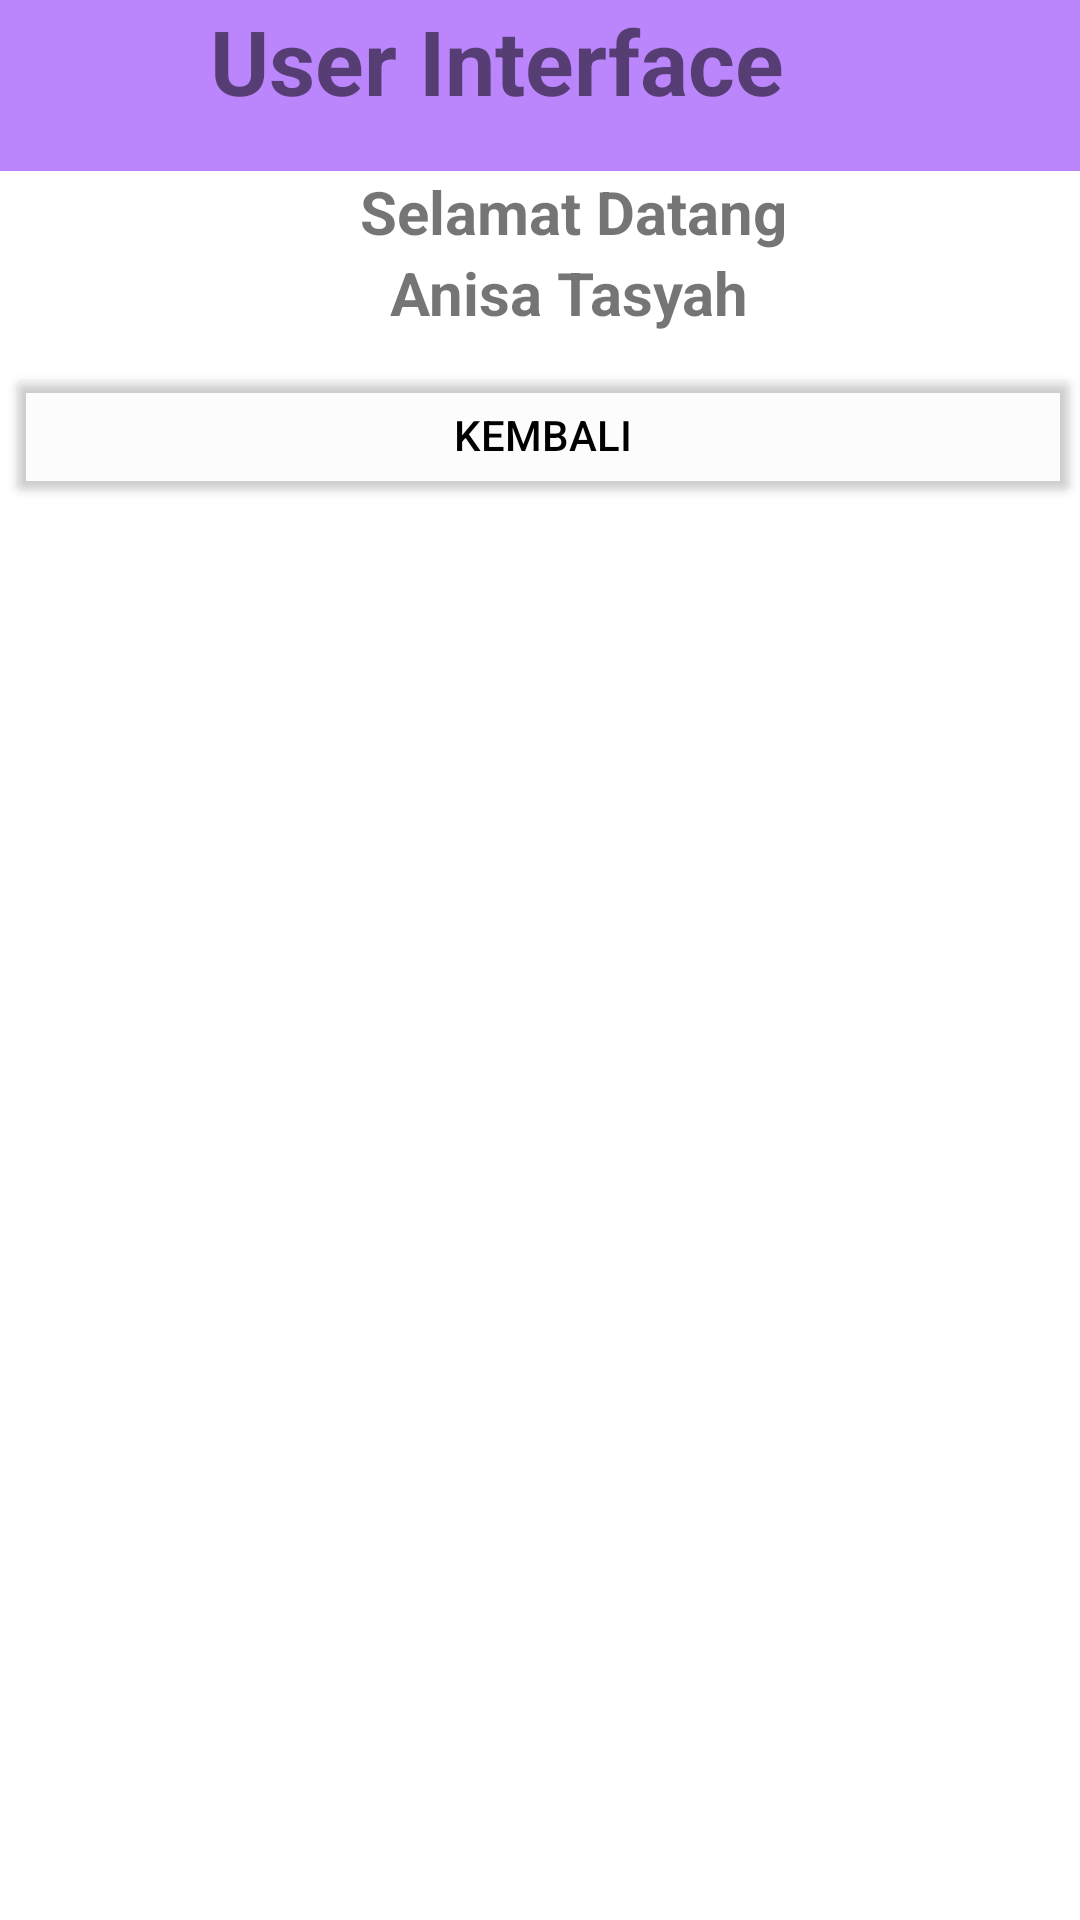

Write the Android layout XML for this screen, with the resource values it uses.
<!-- AndroidManifest.xml: application theme Theme.AnisaPertemuan3 -->
<!-- res/layout/activity_main2.xml -->
<?xml version="1.0" encoding="utf-8"?>
<LinearLayout xmlns:android="http://schemas.android.com/apk/res/android"
    xmlns:app="http://schemas.android.com/apk/res-auto"
    xmlns:tools="http://schemas.android.com/tools"
    android:layout_width="match_parent"
    android:layout_height="match_parent"
    android:layout_gravity="center_horizontal"
    android:orientation="vertical"
    tools:context=".LoginActivity">

    <LinearLayout
        android:layout_width="match_parent"
        android:layout_height="57dp"
        android:background="@color/purple_200">

        <ImageView
            android:layout_width="40dp"
            android:layout_height="40dp"
            android:layout_marginLeft="20dp"
            android:src="@mipmap/ic_launcher" />

        <TextView
            android:layout_width="wrap_content"
            android:layout_height="wrap_content"
            android:layout_marginLeft="10dp"
            android:text="User Interface"
            android:textSize="30sp"
            android:textStyle="bold"></TextView>
    </LinearLayout>
    <TextView
        android:layout_width="wrap_content"
        android:layout_height="wrap_content"
        android:layout_marginLeft="120dp"
        android:text="Selamat Datang"
        android:textSize="20sp"
        android:textStyle="bold"></TextView>
    <TextView
        android:layout_width="wrap_content"
        android:layout_height="wrap_content"
        android:layout_marginLeft="130dp"
        android:text="Anisa Tasyah"
        android:textSize="20sp"
        android:textStyle="bold"></TextView>
    <Button
        android:id="@+id/btntutup"
        android:layout_width="match_parent"
        android:layout_height="wrap_content"
        android:gravity="center"
        android:layout_marginLeft="2dp"
        android:layout_marginTop="10dp"
        android:text="Kembali"
        android:onClick="clickKembali"
        android:textColor="@color/black"
        app:backgroundTint="@color/cardview_shadow_end_color" />
</LinearLayout>
<!-- resources referenced by this layout -->
<resources>
  <style name="Theme.AnisaPertemuan3" parent="Theme.MaterialComponents.DayNight.DarkActionBar">
          
          <item name="colorPrimary">@color/purple_500</item>
          <item name="colorPrimaryVariant">@color/purple_700</item>
          <item name="colorOnPrimary">@color/white</item>
          
          <item name="colorSecondary">@color/teal_200</item>
          <item name="colorSecondaryVariant">@color/teal_700</item>
          <item name="colorOnSecondary">@color/black</item>
          
          <item name="android:statusBarColor" tools:targetApi="l">?attr/colorPrimaryVariant</item>
          
      </style>
  <!-- not gathered from this repository: default colours our renderer supplied (Android Studio template values) -->
  <color name="purple_200">#FFBB86FC</color>
  <color name="purple_500">#FF6200EE</color>
  <color name="purple_700">#FF3700B3</color>
  <color name="teal_200">#FF03DAC5</color>
  <color name="teal_700">#FF018786</color>
  <color name="black">#FF000000</color>
  <color name="white">#FFFFFFFF</color>
</resources>
